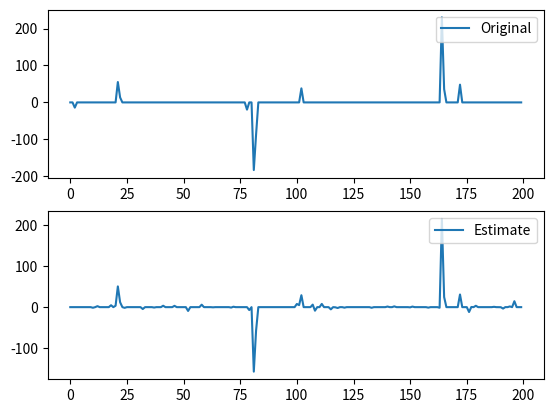

Write Python code to recreate this figure.
import numpy as np
import matplotlib.pyplot as plt
from math import sqrt, log


def ADMM(A, y):
    """Alternating Direction Method of Multipliers

    This is a python implementation of the Alternating Direction
    Method of Multipliers - a method of constrained optimisation
    that is used widely in statistics (http://stanford.edu/~boyd/admm.html).

    This is simplified version, specifically for the LASSO
    """

    m, n = A.shape
    A_t_A = A.T.dot(A)
    w, v = np.linalg.eig(A_t_A)
    MAX_ITER = 10000

    # Function to caluculate min 1/2(y - Ax) + l||x||
    # via alternating direction methods
    x_hat = np.zeros([n, 1])
    z_hat = np.zeros([n, 1])
    u = np.zeros([n, 1])

    # Calculate regression co-efficient and stepsize
    r = np.amax(np.absolute(w))
    l_over_rho = sqrt(2 * log(n, 10)) * r / 2.0  # I might be wrong here
    rho = 1 / r

    # Pre-compute to save some multiplications
    A_t_y = A.T.dot(y)
    Q = A_t_A + rho * np.identity(n)
    Q = np.linalg.inv(Q)
    Q_dot = Q.dot
    sign = np.sign
    maximum = np.maximum
    absolute = np.absolute

    for _ in range(MAX_ITER):
        # x minimisation step via posterier OLS
        x_hat = Q_dot(A_t_y + rho * (z_hat - u))
        # z minimisation via soft-thresholding
        u = x_hat + u
        z_hat = sign(u) * maximum(0, absolute(u) - l_over_rho)
        # mulitplier update
        u = u - z_hat

    return z_hat


def test(m=50, n=200):
    """Test the ADMM method with randomly generated matrices and vectors"""
    A = np.random.randn(m, n)

    num_non_zeros = 10
    positions = np.random.randint(0, n, num_non_zeros)
    amplitudes = 100 * np.random.randn(num_non_zeros, 1)
    x = np.zeros((n, 1))
    x[positions] = amplitudes

    y = A.dot(x) + np.random.randn(m, 1)

    plot(x, ADMM(A, y))


def plot(original, computed):
    """Plot two vectors to compare their values"""
    plt.subplot(2, 1, 1)
    plt.plot(original, label='Original')

    plt.legend(loc='upper right')
    plt.subplot(2, 1, 2)
    plt.plot(computed, label='Estimate')

    plt.legend(loc='upper right')

    plt.show()


if __name__ == "__main__":
    test()
